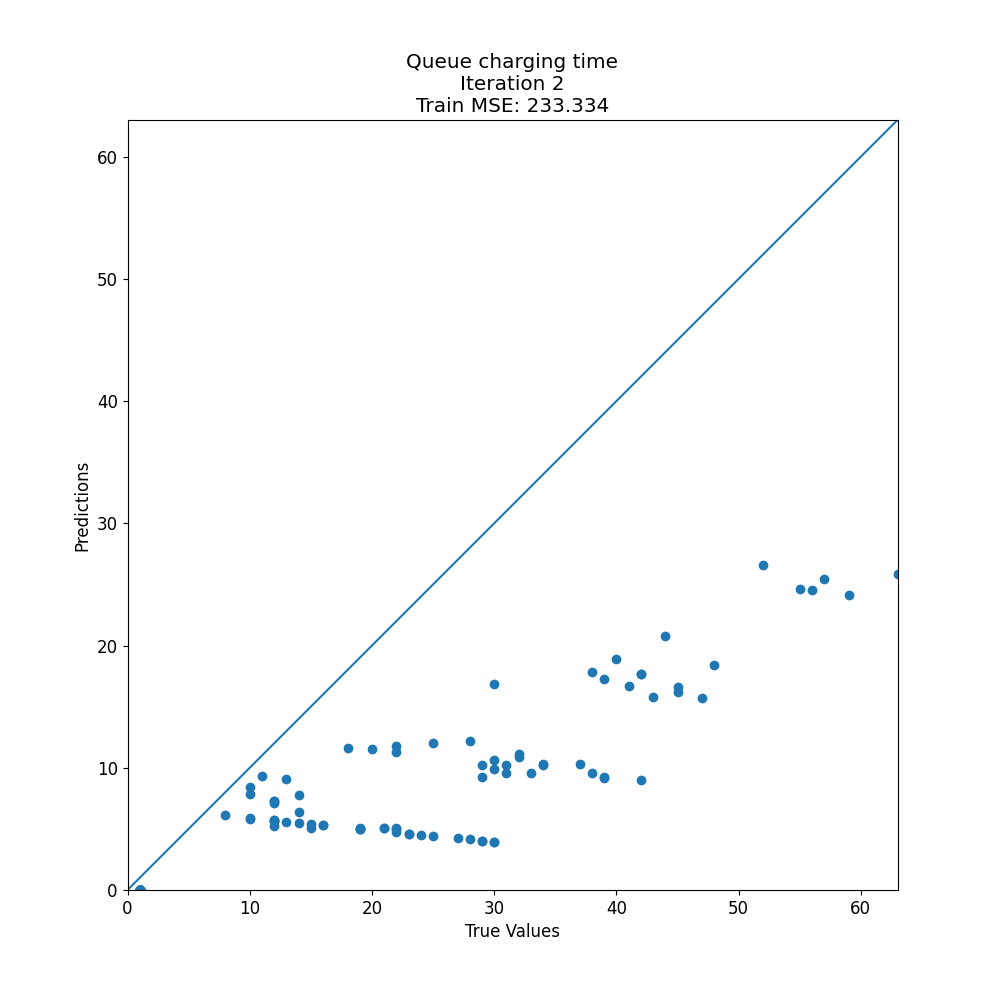

Source data for this figure (header and first rows):
target, prediction
1, 0.0
1, 0.0
44, 20.78
1, 0.0
1, 0.0
19, 5
1, 0.0
10, 5.85
1, 0.0
25, 11.99
13, 5.6
1, 0.0
14, 5.5
1, 0.0
22, 11.33
1, 0.0
43, 15.8
1, 0.0
1, 0.0
1, 0.0
20, 11.58
10, 7.85
32, 10.88
1, 0.0
16, 5.3
45, 16.23
29, 4
12, 5.7
27, 4.25
1, 0.0
1, 0.0
12, 5.668
12, 5.75
1, 0.0
47, 15.75
12, 7.15
57, 25.4
39, 9.22
31, 9.55
1, 0.0
42, 17.64
8, 6.1
22, 5.079
13, 9.092
15, 5.4
30, 16.83
1, 0.0
42, 17.65
56, 24.57
29, 10.25
1, 0.0
1, 0.0
1, 0.0
11, 9.292
1, 0.0
1, 0.0
63, 25.84
30, 3.95
25, 4.4
1, 0.0
... 80 more rows
